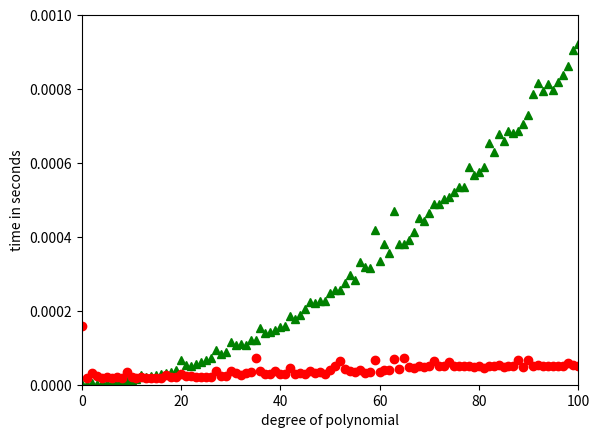

The script that saved this image:
from numpy import fft as f
import time
import numpy
from random import randint
import matplotlib.pyplot as plt

def roundup_pow2(x):
  """
  Round up to power of 2 (obfuscated and unintentionally faster :).
  """
  while x&(x-1):
    x = (x|(x>>1))+1
  return max(x,1)


def fft_mul(coeff1, coeff2):
  """
  FFT multiply two real polynomials (lowest power coeffs are first).
  """
  d = roundup_pow2(len(coeff1)+len(coeff2)-1)
  c1 = f.fft(list(coeff1) + [0] * (d-len(coeff1)))
  c2 = f.fft(list(coeff2) + [0] * (d-len(coeff2)))
  return list(f.ifft(c1 * c2)[:len(coeff1)+len(coeff2)-1].real)


def naive_mul(coeff1, coeff2):
  """
  Naively multiply two polynomials (lowest power coeffs are first).
  """
  d = len(coeff1)+len(coeff2)-1
  ans = [0] * d
  for i in range(d):
    for j1 in range(len(coeff1)):
      j2 = i-j1
      if 0 <= j2 < len(coeff2):
        ans[i] += coeff1[j1] * coeff2[j2]
  return ans


def eval_poly(coeff, x):
  """
  Evaluate polynomial (lowest power coeffs are first).
  """
  return reduce(lambda a, b: a*x+b, coeff[::-1])

def generate_poly(degree):

    my_list = []
    for i in range(0,degree):
        coeff = 0#randint(0,999)
        my_list.append(coeff)
    return my_list

def test():
  """
  Unit test.
  """
  import random

  degree = []
  naive_times = []
  fft_times = []
  for i in range(200):
    degree.append(i)
    c1 = generate_poly(i)
    c2 = generate_poly(i)
    start_naive = time.time()
    p1 = naive_mul(c1, c2)
    end_naive = time.time()
    p2 = fft_mul(c1, c2)
    end_fft = time.time()
    #assert [abs(p1[i]-p2[i])<1e-8 for i in range(len(p1))].count(0)==0
    #print "p1: ", p1 
    #print "p2: ", p2
    #print "degree: ", i
    #print "time for naive:", end_naive - start_naive
    naive_times.append(end_naive - start_naive)
    fft_times.append(end_fft - end_naive)
    #print "time for fft: ", end_fft - end_naive
  plt.plot(naive_times,'g^', fft_times, 'ro')
  plt.ylim(0,.001)
  plt.xlim(0,100)
  plt.ylabel('time in seconds')
  plt.xlabel('degree of polynomial')
  plt.show()
  #print naive_times
test()